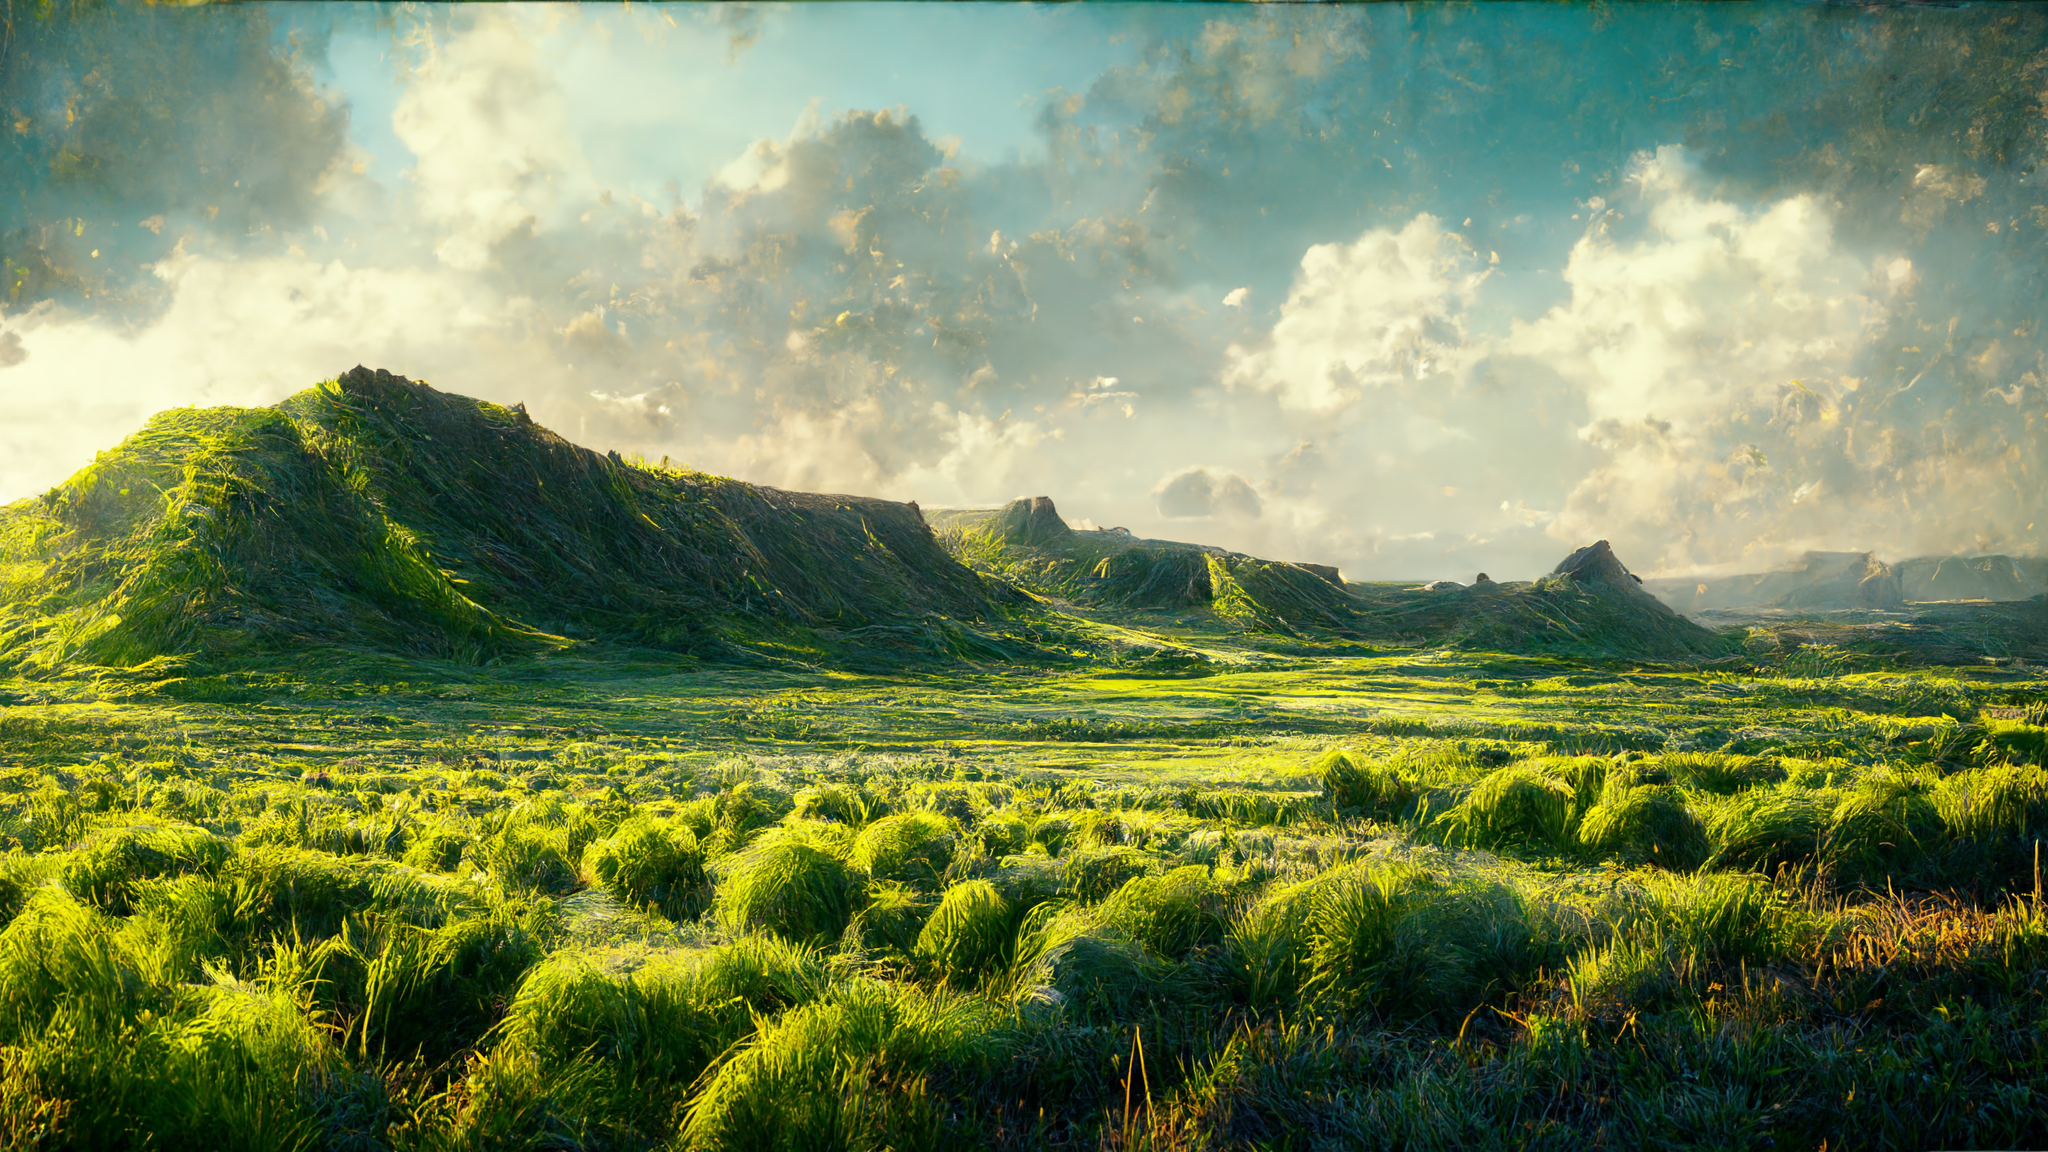
Generation parameters embedded in this image by Midjourney (PNG 'Description' text chunk):
green field landscape with abstract dark boxes, unreal engine, 4k, octane, octane-renderer --height 1536 --width 2688 --hd --v 3 Job ID: 65511884-6594-4181-941e-13a6664610ca